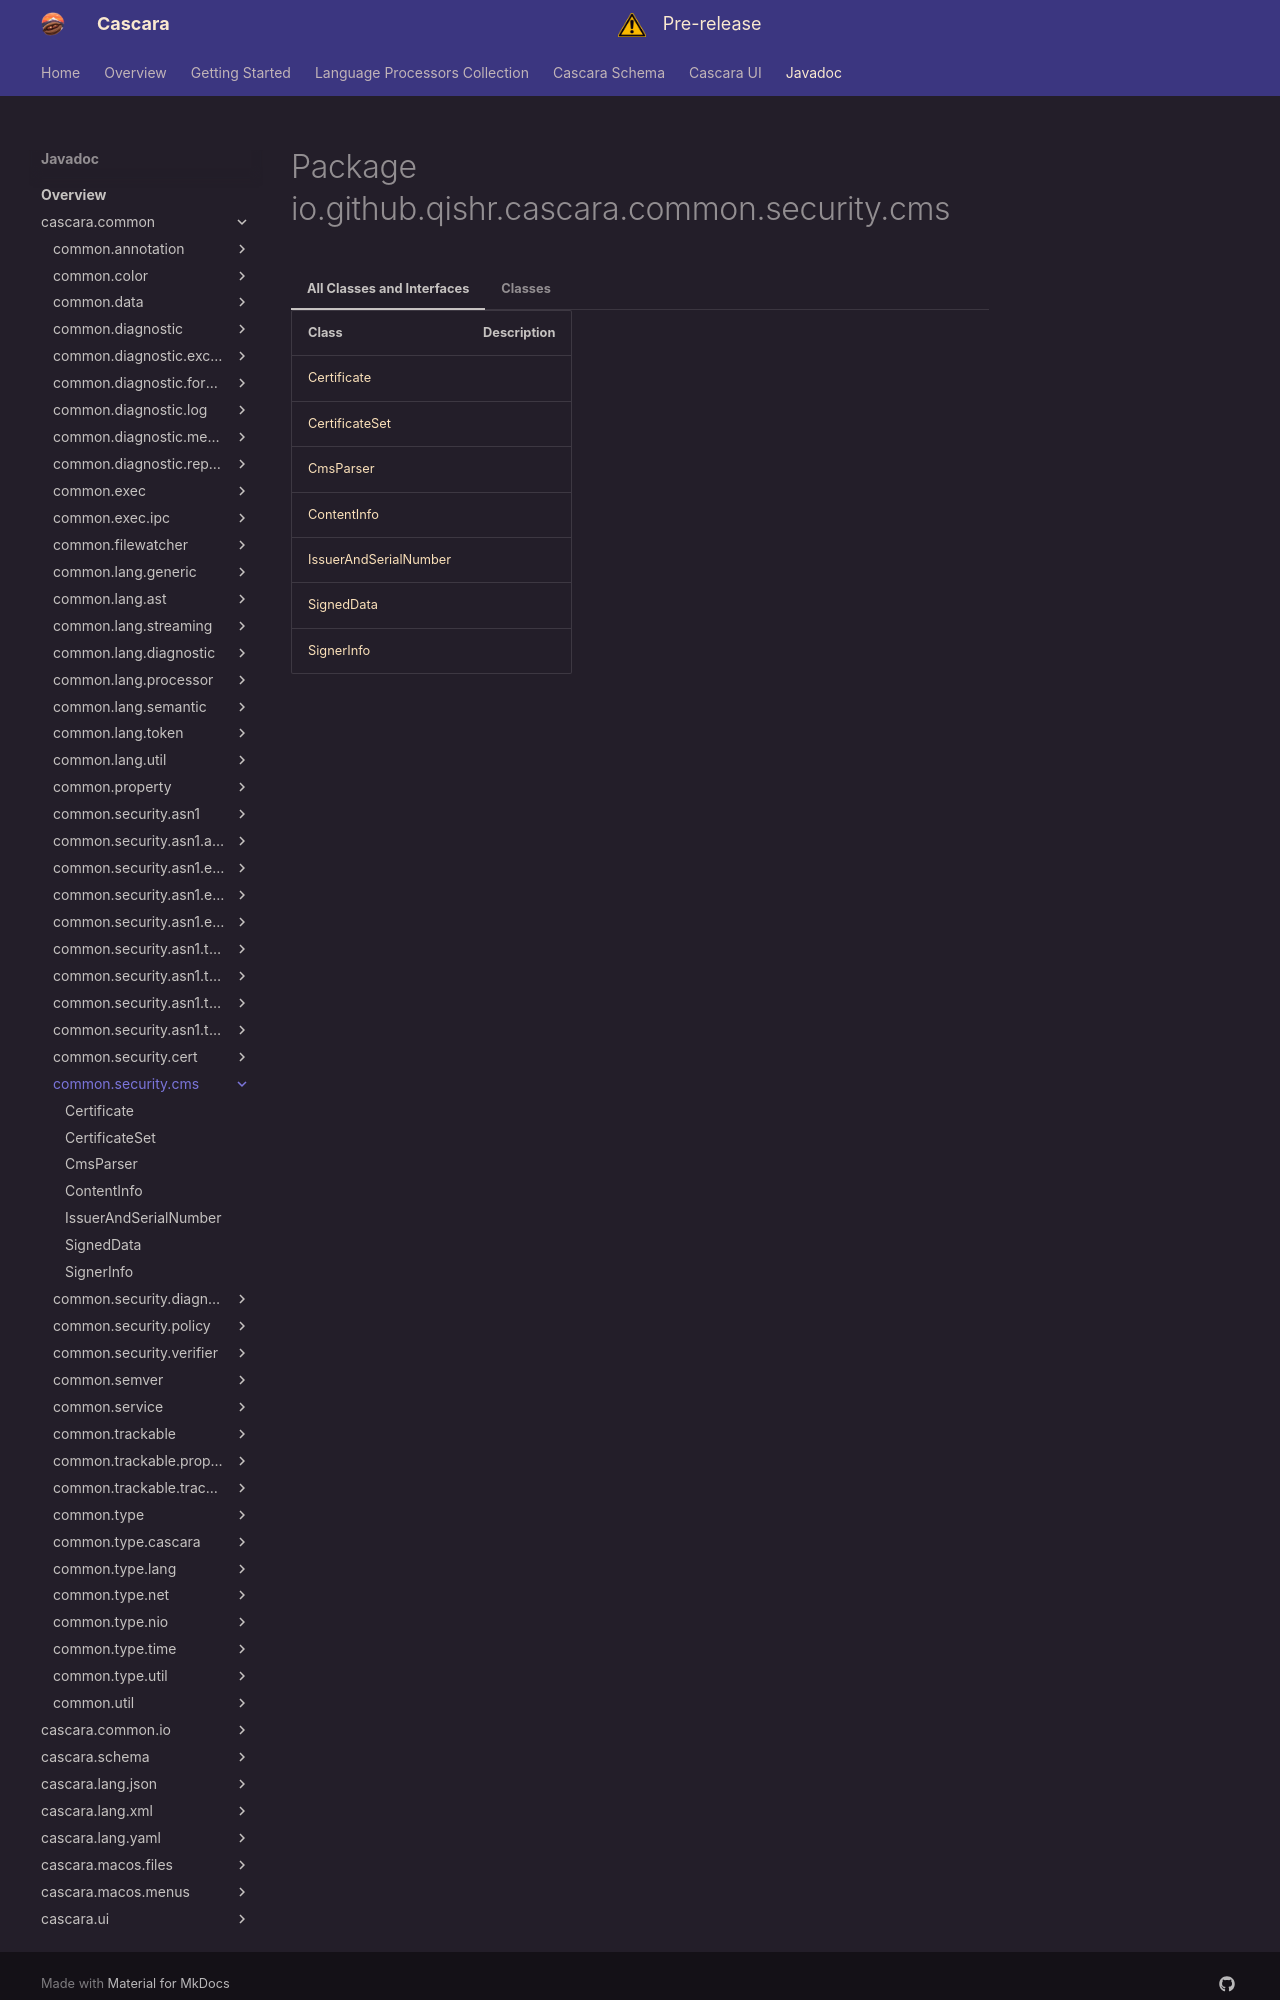

repository: qishr/qishr.github.io · page: javadoc/latest/cascara.common/io/github/qishr/cascara/common/security/cms/index.html · generator: mkdocs


# Package io.github.qishr.cascara.common.security.cms




=== "All Classes and Interfaces"

    | Class                                             | Description |
    |---------------------------------------------------|-------------|
    | [Certificate](Certificate.md)                     |             |
    | [CertificateSet](CertificateSet.md)               |             |
    | [CmsParser](CmsParser.md)                         |             |
    | [ContentInfo](ContentInfo.md)                     |             |
    | [IssuerAndSerialNumber](IssuerAndSerialNumber.md) |             |
    | [SignedData](SignedData.md)                       |             |
    | [SignerInfo](SignerInfo.md)                       |             |


=== "Classes"
